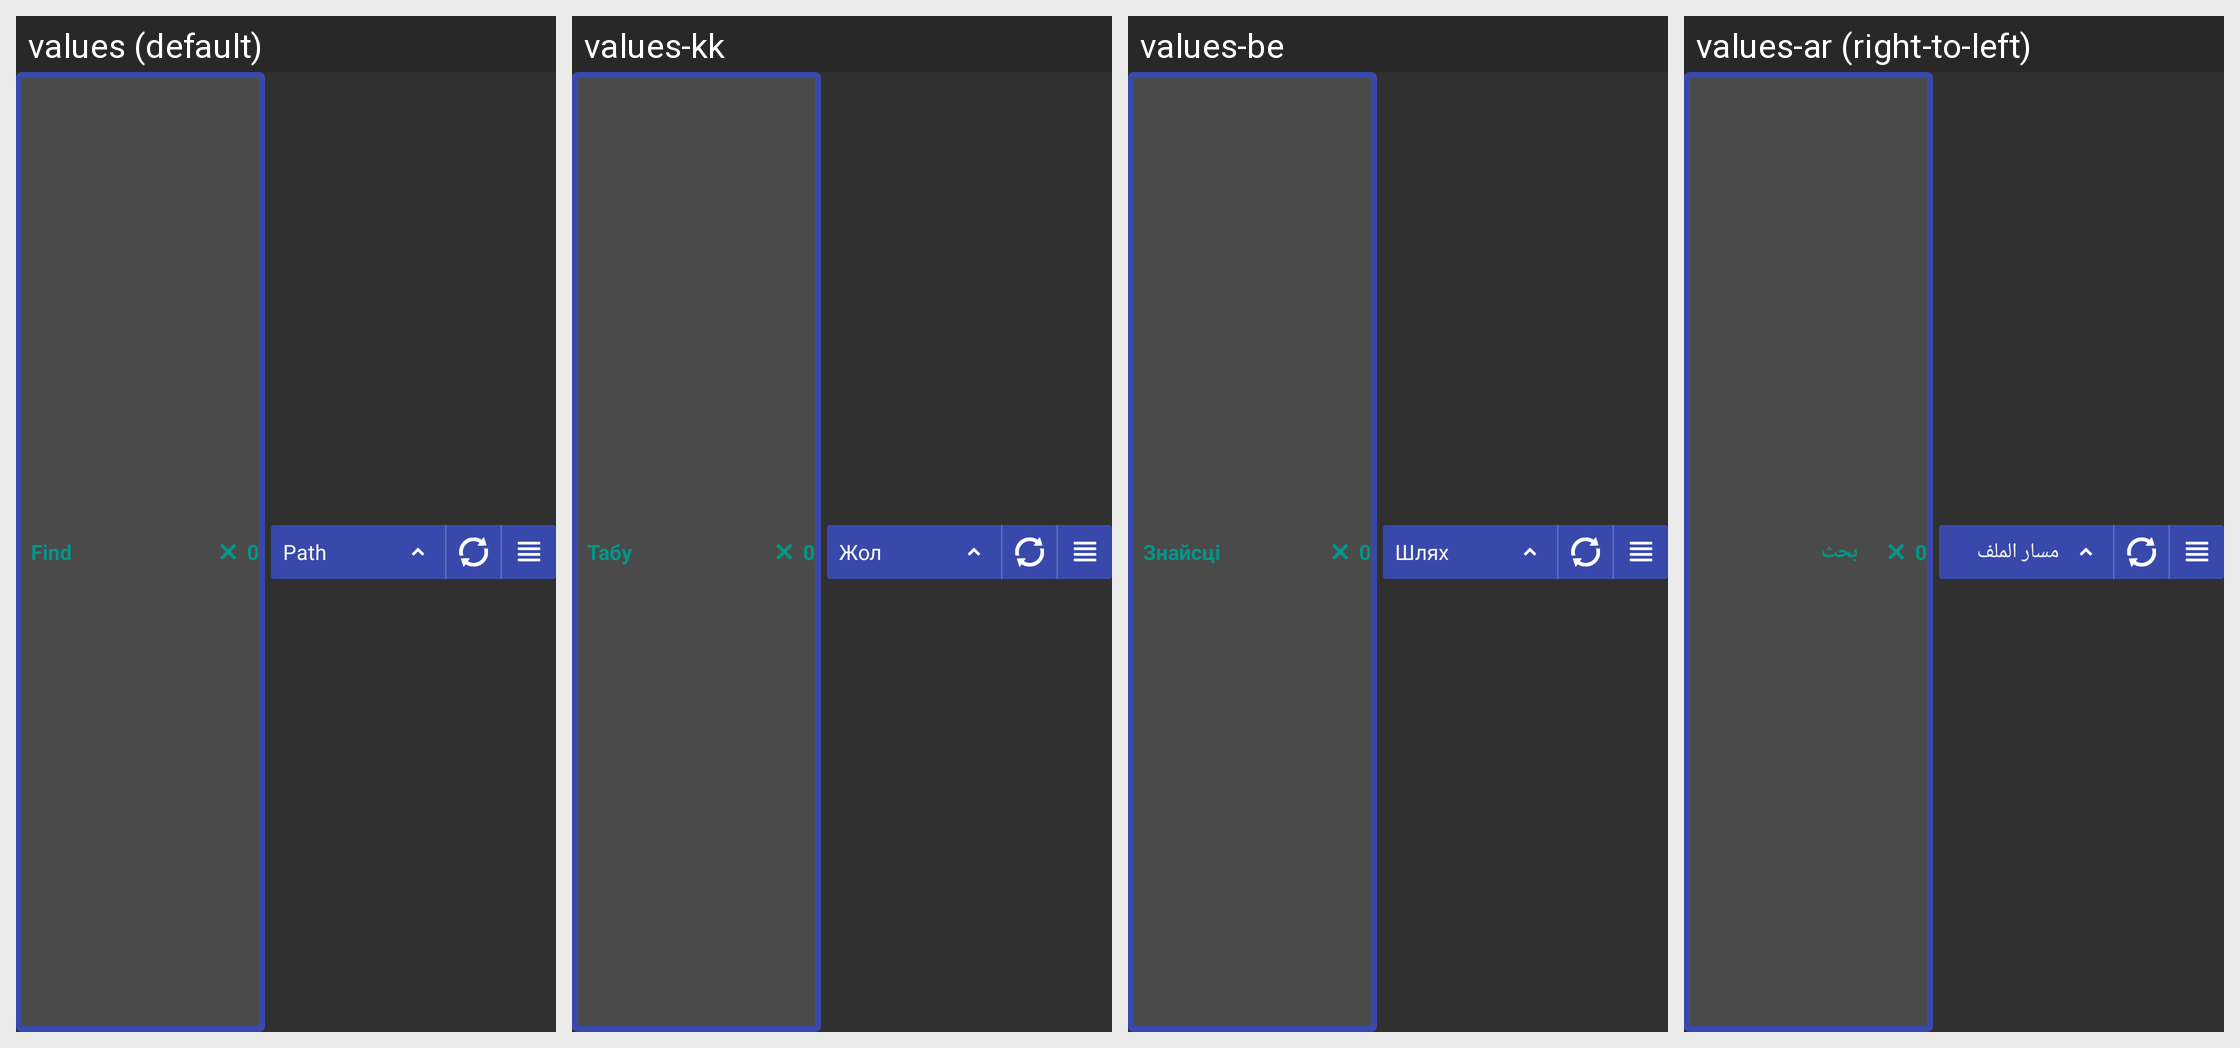

The same Android screen rendered under several of its app's locales, left to right. List the strings drawn on it with the default value and each locale's translation.
Android screen res/layout/fragment_search_header.xml rendered under 4 locales, left to right: values (default), values-kk, values-be, values-ar (right-to-left). Device: Nexus 5 (rendered at 1080×1920; each locale shown at half size, 540×960, under a caption strip naming it); theme StyledIndicatorsBlack.
Other locales in the repository, not shown: values-bg, values-ca, values-cs, values-de, values-el, values-es, values-eu, values-fa, values-fi, values-fr, values-ga, values-gl, values-he, values-hi, values-hu, values-id, values-it, values-iw, values-ja, values-ko, values-la, values-lt, values-ml, values-nl, values-no, values-pl, values-pt, values-ro, values-ru, values-sc, values-sk, values-sv, values-sw, values-ta, values-th, values-tr, values-uk, values-vi, values-zh-rCN, values-zh-rTW.
Strings drawn on this screen, with the default value and each locale's value (text and hints the layout hard-codes, and strings that could not be matched under every locale, appear in the picture but are not listed):

search
  values: Find
  values-kk: Табу
  values-be: Знайсці
  values-ar: بحث

by_path
  values: Path
  values-kk: Жол
  values-be: Шлях
  values-ar: مسار الملف
